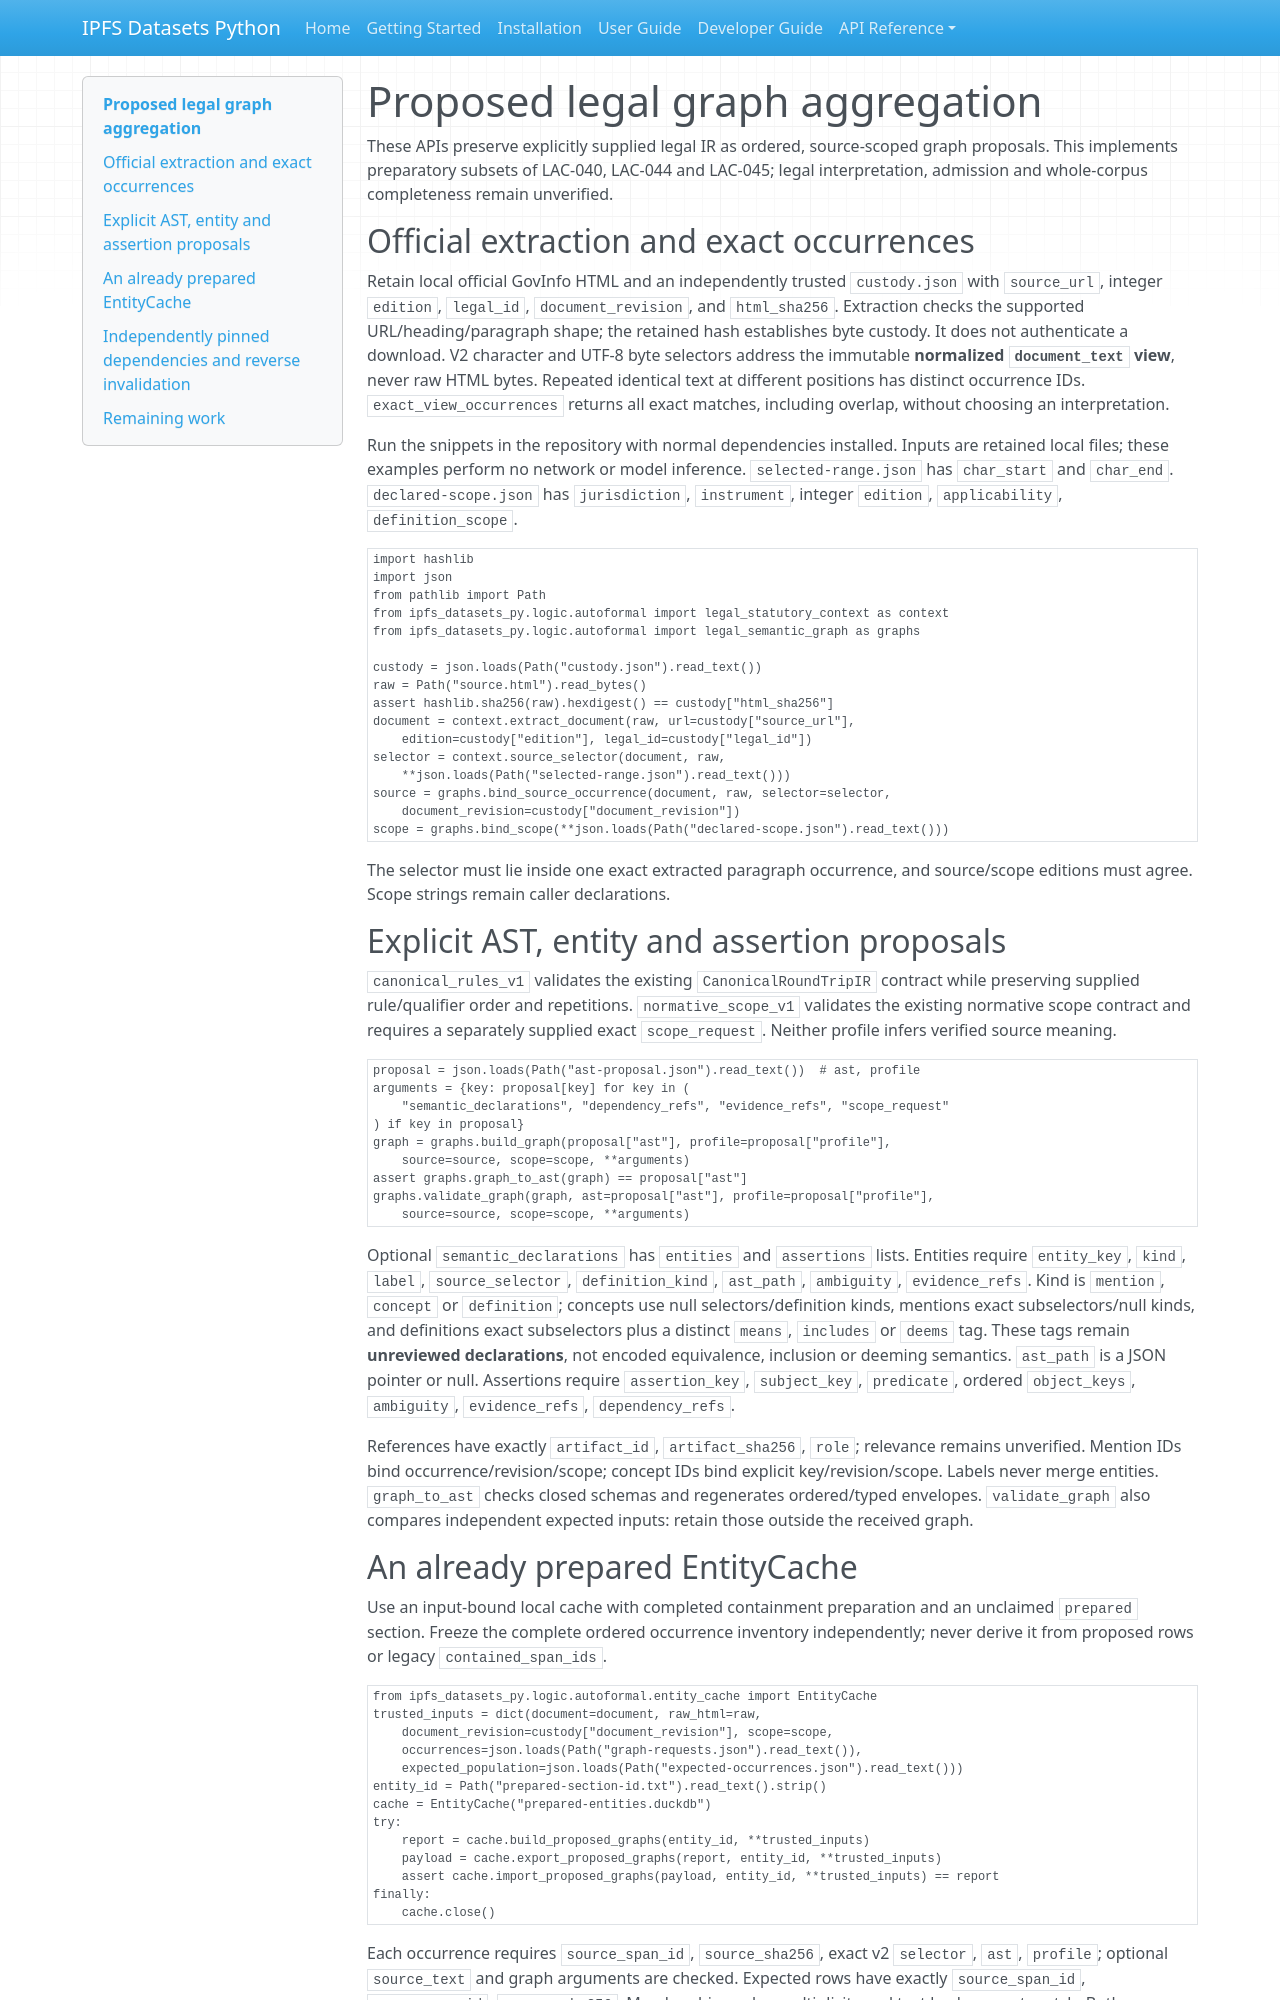

repository: endomorphosis/ipfs_datasets_py · page: guides/legal_proposed_graph_aggregation_20261013/index.html · generator: mkdocs

# Proposed legal graph aggregation

These APIs preserve explicitly supplied legal IR as ordered, source-scoped graph
proposals. This implements preparatory subsets of LAC-040, LAC-044 and LAC-045; legal interpretation, admission and whole-corpus completeness remain unverified.

## Official extraction and exact occurrences

Retain local official GovInfo HTML and an independently trusted `custody.json`
with `source_url`, integer `edition`, `legal_id`, `document_revision`, and
`html_sha256`. Extraction checks the supported URL/heading/paragraph shape;
the retained hash establishes byte custody. It does not authenticate a download.
V2 character and UTF-8 byte selectors address the immutable **normalized
`document_text` view**, never raw HTML bytes. Repeated identical text at different
positions has distinct occurrence IDs. `exact_view_occurrences` returns all
exact matches, including overlap, without choosing an interpretation.

Run the snippets in the repository with normal dependencies installed. Inputs
are retained local files; these examples perform no network or model inference.
`selected-range.json` has `char_start` and `char_end`. `declared-scope.json` has
`jurisdiction`, `instrument`, integer `edition`, `applicability`, `definition_scope`.

```python
import hashlib
import json
from pathlib import Path
from ipfs_datasets_py.logic.autoformal import legal_statutory_context as context
from ipfs_datasets_py.logic.autoformal import legal_semantic_graph as graphs

custody = json.loads(Path("custody.json").read_text())
raw = Path("source.html").read_bytes()
assert hashlib.sha256(raw).hexdigest() == custody["html_sha256"]
document = context.extract_document(raw, url=custody["source_url"],
    edition=custody["edition"], legal_id=custody["legal_id"])
selector = context.source_selector(document, raw,
    **json.loads(Path("selected-range.json").read_text()))
source = graphs.bind_source_occurrence(document, raw, selector=selector,
    document_revision=custody["document_revision"])
scope = graphs.bind_scope(**json.loads(Path("declared-scope.json").read_text()))
```

The selector must lie inside one exact extracted paragraph occurrence, and source/scope editions must agree. Scope strings remain caller declarations.
## Explicit AST, entity and assertion proposals

`canonical_rules_v1` validates the existing `CanonicalRoundTripIR` contract while
preserving supplied rule/qualifier order and repetitions. `normative_scope_v1`
validates the existing normative scope contract and requires a separately
supplied exact `scope_request`. Neither profile infers verified source meaning.
```python
proposal = json.loads(Path("ast-proposal.json").read_text())  # ast, profile
arguments = {key: proposal[key] for key in (
    "semantic_declarations", "dependency_refs", "evidence_refs", "scope_request"
) if key in proposal}
graph = graphs.build_graph(proposal["ast"], profile=proposal["profile"],
    source=source, scope=scope, **arguments)
assert graphs.graph_to_ast(graph) == proposal["ast"]
graphs.validate_graph(graph, ast=proposal["ast"], profile=proposal["profile"],
    source=source, scope=scope, **arguments)
```

Optional `semantic_declarations` has `entities` and `assertions` lists. Entities
require `entity_key`, `kind`, `label`, `source_selector`, `definition_kind`,
`ast_path`, `ambiguity`, `evidence_refs`. Kind is `mention`, `concept` or
`definition`; concepts use null selectors/definition kinds, mentions exact
subselectors/null kinds, and definitions exact subselectors plus a distinct
`means`, `includes` or `deems` tag. These tags remain **unreviewed declarations**,
not encoded equivalence, inclusion or deeming semantics. `ast_path` is a JSON
pointer or null. Assertions require `assertion_key`, `subject_key`, `predicate`,
ordered `object_keys`, `ambiguity`, `evidence_refs`, `dependency_refs`.

References have exactly `artifact_id`, `artifact_sha256`, `role`; relevance
remains unverified. Mention IDs bind occurrence/revision/scope; concept IDs bind
explicit key/revision/scope. Labels never merge entities. `graph_to_ast` checks
closed schemas and regenerates ordered/typed envelopes. `validate_graph` also
compares independent expected inputs: retain those outside the received graph.
